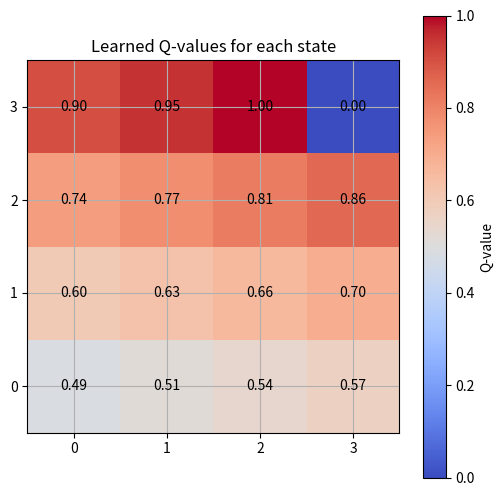

Recreate this plot in Python.
import numpy as np
import matplotlib.pyplot as plt
n_states = 16  
n_actions = 4  
goal_state = 15  

Q_table = np.zeros((n_states, n_actions))
learning_rate = 0.8
discount_factor = 0.95
exploration_prob = 0.2
epochs = 1000
for epoch in range(epochs):
    current_state = np.random.randint(0, n_states)  
    while current_state != goal_state:
        if np.random.rand() < exploration_prob:
            action = np.random.randint(0, n_actions)  
        else:
            action = np.argmax(Q_table[current_state])  

        next_state = (current_state + 1) % n_states

        reward = 1 if next_state == goal_state else 0

        Q_table[current_state, action] += learning_rate * \
            (reward + discount_factor *
             np.max(Q_table[next_state]) - Q_table[current_state, action])

        current_state = next_state
q_values_grid = np.max(Q_table, axis=1).reshape((4, 4)) 

# Plot the grid of Q-values
plt.figure(figsize=(6, 6))
plt.imshow(q_values_grid, cmap='coolwarm', interpolation='nearest')
plt.colorbar(label='Q-value')
plt.title('Learned Q-values for each state')
plt.xticks(np.arange(4), ['0', '1', '2', '3'])
plt.yticks(np.arange(4), ['0', '1', '2', '3'])
plt.gca().invert_yaxis()  # To match grid layout
plt.grid(True)

# Annotating the Q-values on the grid
for i in range(4):
    for j in range(4):
        plt.text(j, i, f'{q_values_grid[i, j]:.2f}', ha='center', va='center', color='black')

plt.show()

# Print learned Q-table
print("Learned Q-table:")
print(Q_table)